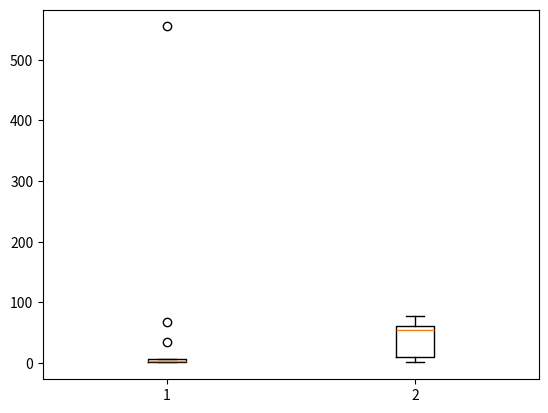

Generate this figure with matplotlib:
import matplotlib.pyplot as plt
s = [1,1,1,1,1,1,1,1,1,1,2,2,2,2,2,3,3,3,3,34,4,4,555,5,5,5,6,6,6,6,6,67,7,7]
s2 = [1,1,1,55,55,55,55,55,66,66,66,66,77,8,9,11,11,11,23]
data = [s, s2]
plt.boxplot(data)
plt.savefig('figurap1.png', dpi = 400)
plt.show()